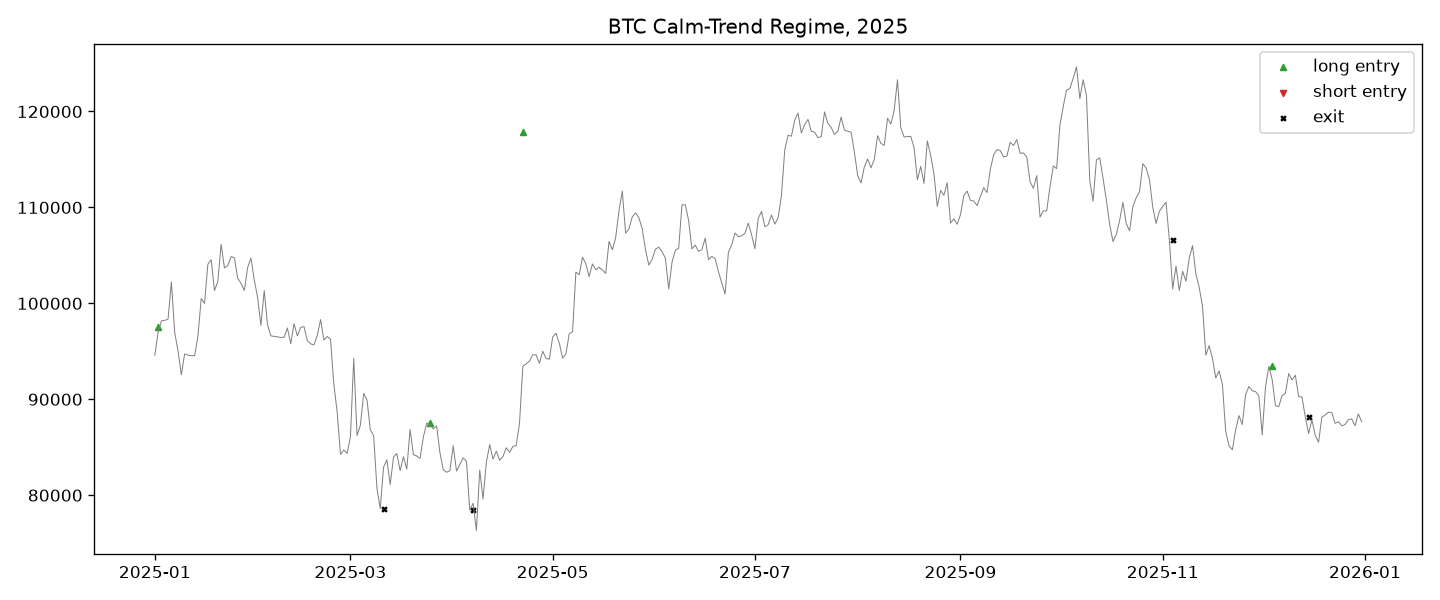

The data file committed next to this chart (first rows):
entry_time, exit_time, side, qty, entry_price, exit_price, gross_pnl, fees, financing, net_pnl, return_pct, bars_held, duration, exit_reason, mae_pct, mfe_pct
2025-01-02 00:00:00+00:00, 2025-03-11 00:00:00+00:00, long, 0.1021, 97529, 78596, -561.2, 52.11, 0.0, -613.3, -6.16, 68, 68 days, signal, -20.58, 12.36
2025-03-25 00:00:00+00:00, 2025-04-07 00:00:00+00:00, long, 0.007651, 87498, 78430, -69.38, 1.904, 0.0, -71.29, -10.65, 13, 13 days, signal, -11.82, 1.19
2025-04-22 00:00:00+00:00, 2025-11-04 00:00:00+00:00, long, 0.1507, 117869, 106583, 563.8, 195.3, 73.06, 295.5, 1.663, 196, 196 days, signal, -26.13, 7.067
2025-12-04 00:00:00+00:00, 2025-12-15 00:00:00+00:00, long, 0.004402, 93430, 88172, -23.14, 1.199, 0.0, -24.34, -5.919, 11, 11 days, signal, -6.264, 1.241
